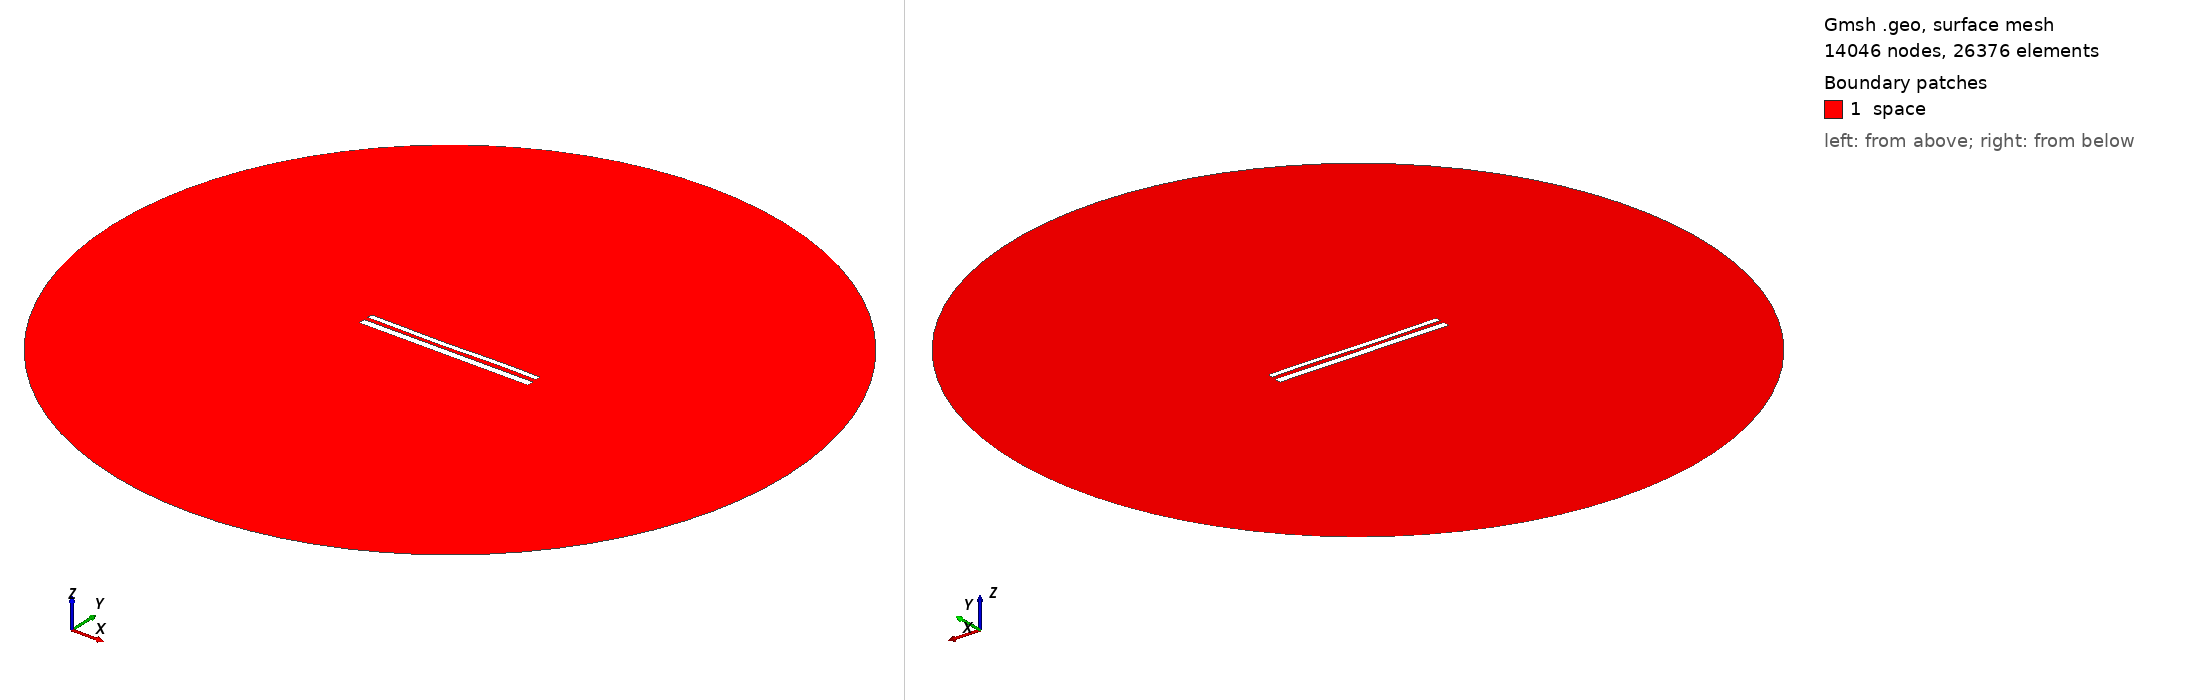

Gmsh geometry script, surface-meshed: 14046 nodes, 26376 surface elements. Boundary patches (legend numbers): 1 space. Left view from above one corner, right view from below the opposite corner. Legend entries are the model's physical surfaces. The drawing asked Gmsh for element sizes between 1% and 20% of the model's largest extent; the script's own settings can give other sizes.

=== 11629.geo (drawn) ===
//---------------------------------------
// Geometry kernel
//---------------------------------------

SetFactory("OpenCASCADE");



//---------------------------------------
// Parameters of the geometry
//---------------------------------------

// Overetch of the upper plate
overetch = 0.375;

// Distance between the plates
distance = 2.25;

// Discretization over the x axis (for the deformation)
nx = 50; 

// Length of the plate
L = 100 - overetch; 

// Number of modes
n = 4; 

// 1st mode coefficient
coeff(1) = 0.07499999999999998;
beta(1) = 0.596864 * 3.1415926535 / L;

// 2nd mode coefficient
coeff(2) = -0.15;
beta(2) = 1.49418 * 3.1415926535 / L;

// 3rd mode coefficient
coeff(3) = -0.15;
beta(3) = 2.50025 * 3.1415926535 / L;

// 4th mode coefficient
coeff(4) = 0.07499999999999998;
beta(4) = 3.49999 * 3.1415926535 / L;



//---------------------------------------
// Upper plate (deformed rectangle)
//---------------------------------------

// Coordiantes of the upper plate
xmin = -50;
xmax = 50 - overetch;

// Height of the upper plate
yheight = 4 - 2 * overetch;

// Indexes of the points
UpperID[] = {};
LowerID[] = {};
LeftID[] = {};
RightID[] = {};

// Point index
p = 1;

// Horizontal edges
For i In {1:nx}
    x = xmin + (i-1)*(xmax - xmin)/(nx-1);

    y_bottom = distance / 2 + overetch;
    For j In {1:n}
        C = (Cosh(beta(j)*L) + Cos(beta(j)*L)) / (Sinh(beta(j)*L) + Sin(beta(j)*L));
        y_bottom  = y_bottom + coeff(j) * (Cosh(beta(j)*(x+50)) - Cos(beta(j)*(x+50)) - C * (Sinh(beta(j)*(x+50)) - Sin(beta(j)*(x+50))));
    EndFor

    y_top = y_bottom + yheight;

    Point(p) = {x, y_top, 0, 1.0};
    UpperID[i] = p;
    p = p + 1;

    Point(p) = {x, y_bottom, 0, 1.0};
    LowerID[i] = p;
    p = p + 1;
EndFor

// Create point lists
UpperPts[] = {}; LowerPts[] = {};
For i In {1:nx}
  UpperPts[] += {UpperID[i]};
  LowerPts[] += {LowerID[i]};
EndFor

// Build splines
Spline(1) = {UpperPts[]};
Spline(2) = {LowerPts[]};
Line(3) = {LowerPts[nx-1], UpperPts[nx-1]};
Line(4) = {LowerPts[0], UpperPts[0]};

// Build the plane surface
Curve Loop(1) = {2, 3, -1, -4};
Plane Surface(1) = {1};



//---------------------------------------
// Lower plate (rectangle)
//---------------------------------------

// Vertices
Point(1001) = {-50, -1, 0, 1.0};
Point(1002) = { 50, -1, 0, 1.0};
Point(1003) = { 50,  -5, 0, 1.0};
Point(1004) = {-50,  -5, 0, 1.0};

// Edges
Line(5) = {1001, 1002};
Line(6) = {1002, 1003};
Line(7) = {1003, 1004};
Line(8) = {1004, 1001};

// Plane surface
Line Loop(2) = {5, 6, 7, 8};
Plane Surface(2) = {2}; 



//---------------------------------------
// Outer (fictious) boundary
//---------------------------------------

// Points
Point(1005) = {0, 0, 0};       // Center
Point(1006) = {200, 0, 0};     // Start point
Point(1007) = {0, 200, 0};     // 90 degrees
Point(1008) = {-200, 0, 0};    // 180 degrees
Point(1009) = {0, -200, 0};    // 270 degrees

// Circle arcs (each needs start, center, end)
Circle(9) = {1006, 1005, 1007};
Circle(10) = {1007, 1005, 1008};
Circle(11) = {1008, 1005, 1009};
Circle(12) = {1009, 1005, 1006};

// Plane surface for the entire domain
Curve Loop(3) = {9, 10, 11, 12};
Surface(3) = {3};

// Subtract the plates from the whole domain to obtain the actual domain where we want to solve the equations
BooleanDifference{ Surface{3}; Delete; }{ Surface{1}; Surface{2}; Delete; }




//---------------------------------------
// Transfinite Lines/Curves
//---------------------------------------

// Set the number of points on the boundaries
r = 7;

// Plates
Transfinite Curve {1, 2} = 50*r Using Progression 1;
Transfinite Curve {3, 4} = 2*r Using Progression 1;
Transfinite Line {5, 7} = 50*r Using Progression 1;
Transfinite Line {6, 8} = 2*r Using Progression 1;

// Outer boundary
Transfinite Line {9, 10, 11, 12} = 20 Using Progression 1;



//---------------------------------------
// Physical groups
//---------------------------------------                

// Physical curves (boundaries)
Physical Line("force_segment", 10) = {2};
Physical Line("upper_plate", 11) = {1, 3, 4};
Physical Line("lower_plate", 12) = {5, 6, 7, 8};
Physical Line("boundary", 20) = {9, 10, 11, 12};

// Physical Surfaces
Physical Surface("space", 30) = {3};



//---------------------------------------
// 6. Generate the Mesh
//---------------------------------------

// 2D mesh generation
Mesh 2;
